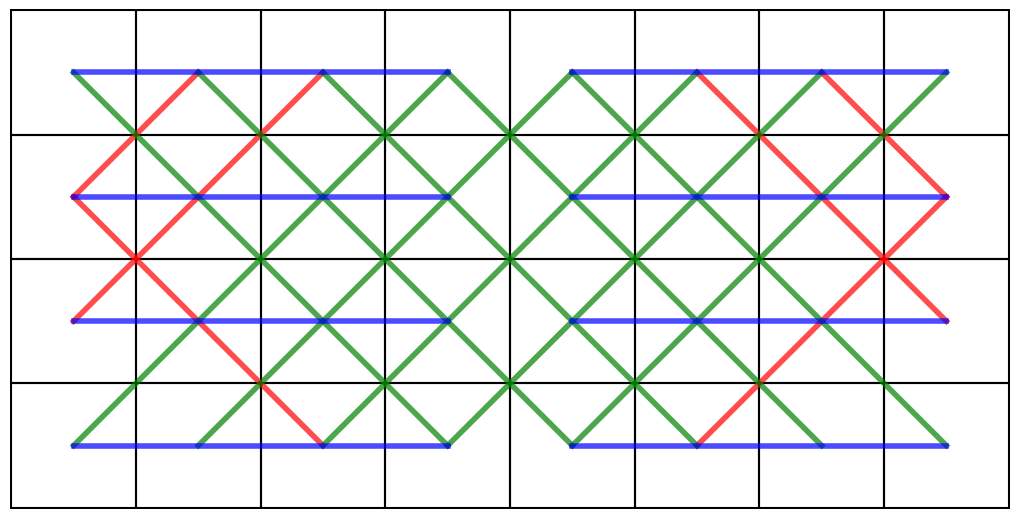
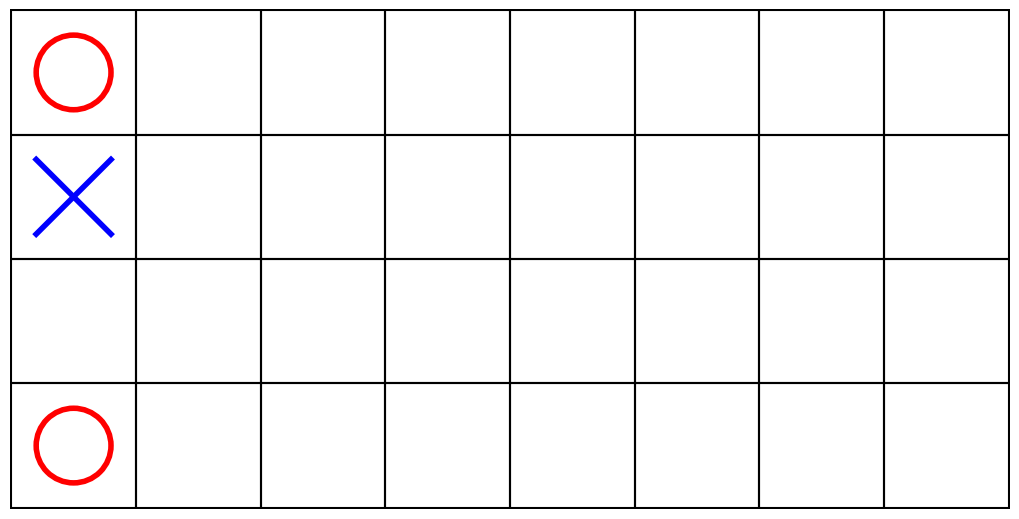

The matplotlib source for these figures, in order:
import matplotlib.pyplot as plt
from matplotlib.patches import Rectangle

def draw_lines(n,m):
    fig, ax = plt.subplots(figsize=(10,5))
    extra_lines = [((0,1),(1,0)),((m-2,0),(m-1,1)),
             ((0,2),(1,1),(2,0)),((m-3,0),(m-2,1),(m-1,2)),
             ((0,1),(1,2),(2,3)),((m-1,1),(m-2,2),(m-3,3))
    ]

    diagonal_lines = [
        ((i,0),(i+1,1),(i+2,2),(i+3,3)) for i in range(m-3)
    ] + [
        ((i,0),(i-1,1),(i-2,2),(i-3,3)) for i in reversed(range(3,m))
    ]

    side_lines = [
        ((0,i),(1,i),(2,i),(3,i)) for i in range(4)
    ] + [
        ((m-1,i),(m-2,i),(m-3,i),(m-4,i)) for i in range(4)
    ]
    for line in extra_lines:
        ax.plot([c[0]+0.5 for c in line],[n-c[1]-0.5 for c in line],color="r", alpha=0.7, linewidth=linewidth)
    
    for line in diagonal_lines:
        ax.plot([c[0]+0.5 for c in line],[n-c[1]-0.5 for c in line],color="g", alpha=0.7, linewidth=linewidth)
    
    for line in side_lines:
        ax.plot([c[0]+0.5 for c in line],[n-c[1]-0.5 for c in line],color="b", alpha=0.7, linewidth=linewidth)    

    for i in range(n):
        for j in range(m):
            ax.add_patch(Rectangle((j,n-1-i), 1, 1,color="black",
                edgecolor="black", linewidth=checkered_width, fill=False))

    ax.set_xlim([0-0.01,m+0.01])
    ax.set_ylim([0-0.01,n+0.01])
    
    plt.subplots_adjust(left=0.0, right=1.0, bottom=0.0, top=1.0)
    plt.axis("off")
    plt.show()

def draw_x(ax, x,y):
    eps = 0.6
    ax.plot([x-eps*0.5, x+eps*0.5], [y-eps*0.5, y+eps*0.5], color='b', linewidth=linewidth)
    ax.plot([x-eps*0.5, x+eps*0.5], [y+eps*0.5, y-eps*0.5], color='b', linewidth=linewidth)

def draw_o(ax,x,y):
    ax.add_patch(plt.Circle((x,y), 0.3, color='r', linewidth=linewidth, fill=False))
    
def draw_disproof(n,m):
    fig, ax = plt.subplots(figsize=(10,5))


    for i in range(n):
        for j in range(m):
            r = ax.add_patch(Rectangle((j,n-1-i), 1, 1,color="black",
                    edgecolor="black", linewidth=checkered_width, fill=False))
    
    draw_o(ax,0+0.5, n-1+0.5)
    draw_o(ax,0+0.5, 0+0.5)
    draw_x(ax, 0+0.5, n-2+0.5)
    
    
    ax.set_xlim([0-0.01,m+0.01])
    ax.set_ylim([0-0.01,n+0.01])
    plt.axis("off")
    plt.subplots_adjust(left=0.0, right=1.0, bottom=0.0, top=1.0)

    plt.show()

# === Params ===
linewidth = 4.0
checkered_width = 1.5

draw_lines(4,8)
draw_disproof(4,8)